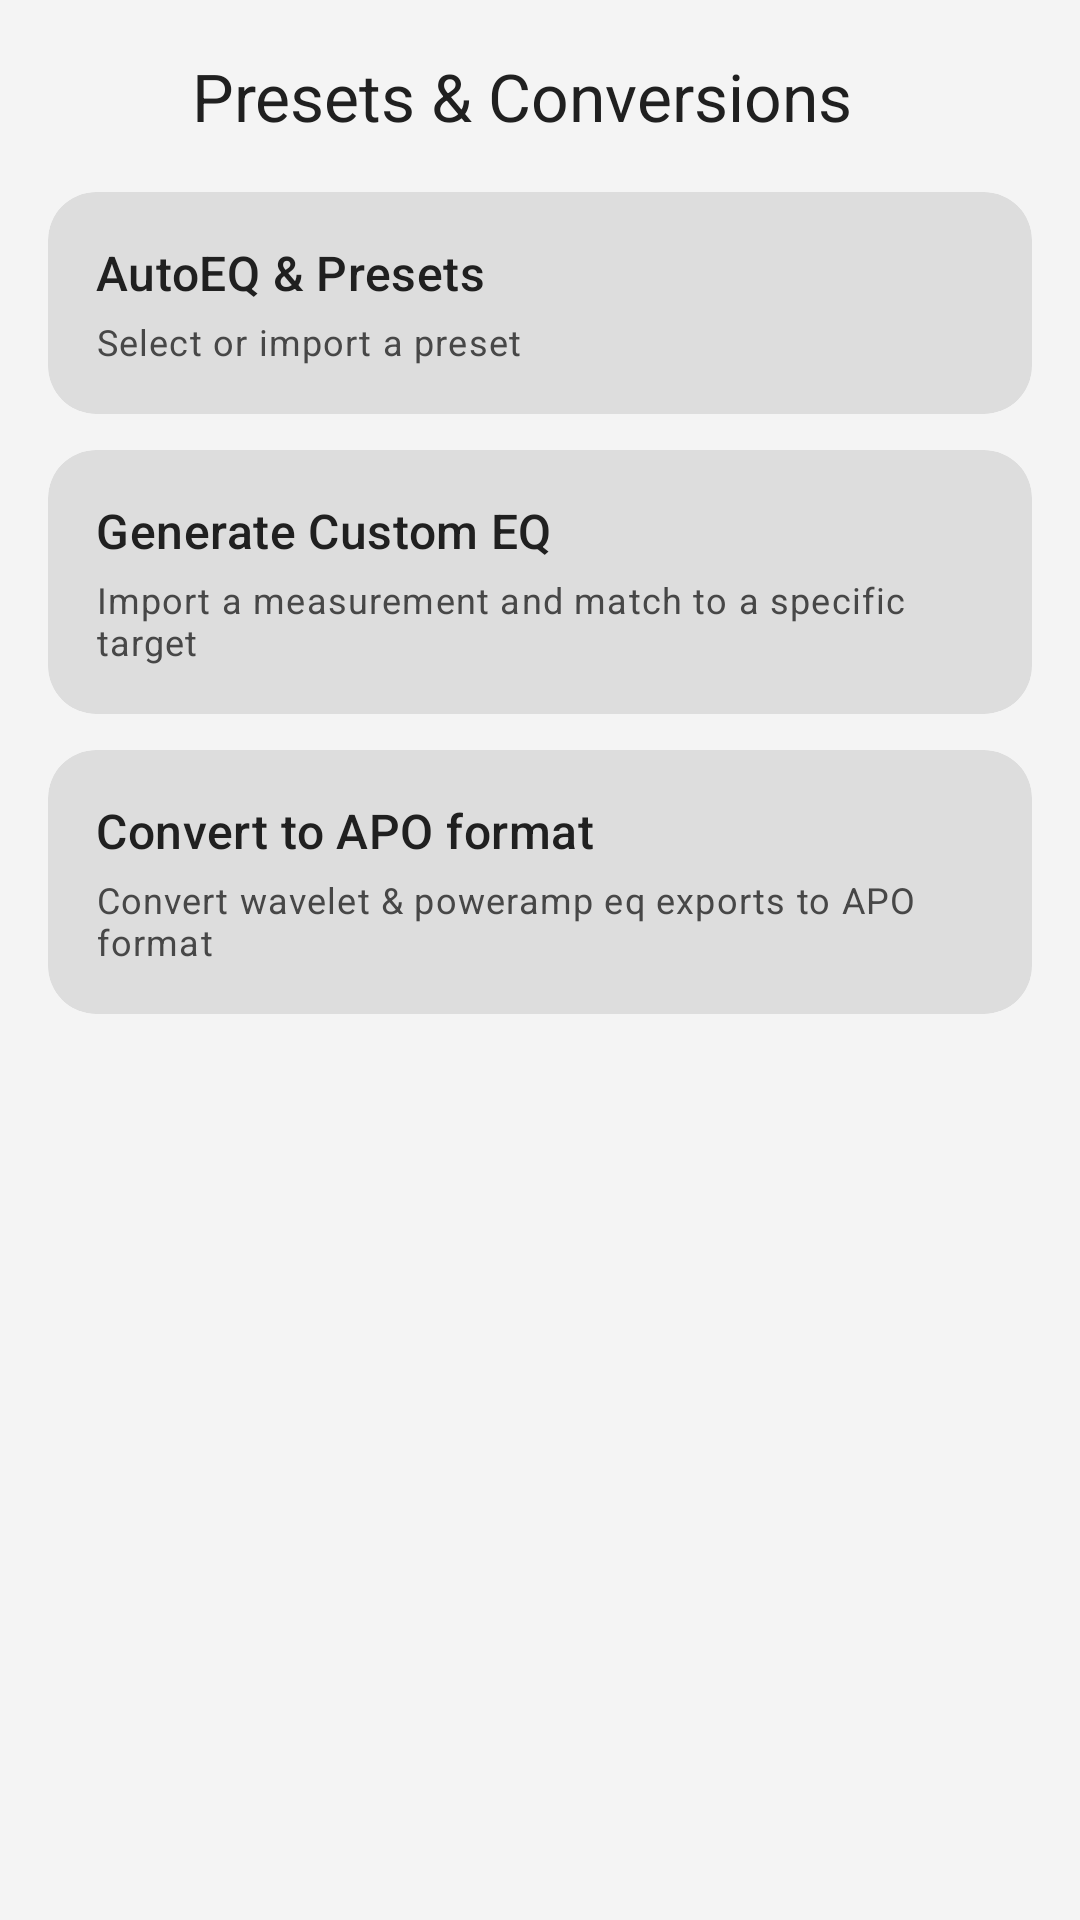

This screen was rendered from an Android layout file. Write that file and the resources it references.
<!-- AndroidManifest.xml: activity theme Theme.Equalizer314 -->
<!-- res/layout/activity_presets_conversions.xml -->
<?xml version="1.0" encoding="utf-8"?>
<LinearLayout xmlns:android="http://schemas.android.com/apk/res/android"
    xmlns:app="http://schemas.android.com/apk/res-auto"
    android:layout_width="match_parent"
    android:layout_height="match_parent"
    android:orientation="vertical"
    android:background="?attr/colorSurface"
    android:fitsSystemWindows="true">

    
    <LinearLayout
        android:layout_width="match_parent"
        android:layout_height="wrap_content"
        android:orientation="horizontal"
        android:gravity="center_vertical"
        android:paddingStart="8dp"
        android:paddingEnd="16dp"
        android:paddingTop="8dp"
        android:paddingBottom="8dp">

        <ImageButton
            android:id="@+id/presetsConvBackButton"
            android:layout_width="48dp"
            android:layout_height="48dp"
            android:src="@drawable/ic_arrow_back"
            android:background="?attr/selectableItemBackgroundBorderless"
            android:contentDescription="@string/action_back"
            app:tint="?attr/colorOnSurface" />

        <TextView
            android:layout_width="0dp"
            android:layout_height="wrap_content"
            android:layout_weight="1"
            android:text="Presets &amp; Conversions"
            android:textAppearance="@style/TextAppearance.Material3.TitleLarge"
            android:textColor="?attr/colorOnSurface"
            android:paddingStart="8dp" />
    </LinearLayout>

    <ScrollView
        android:layout_width="match_parent"
        android:layout_height="match_parent"
        android:scrollbars="none">

        <LinearLayout
            android:layout_width="match_parent"
            android:layout_height="wrap_content"
            android:orientation="vertical"
            android:paddingStart="16dp"
            android:paddingEnd="16dp"
            android:paddingBottom="16dp">

            
            <com.google.android.material.card.MaterialCardView
                android:id="@+id/autoEqCard"
                android:layout_width="match_parent"
                android:layout_height="wrap_content"
                android:layout_marginBottom="12dp"
                android:clickable="true"
                android:focusable="true"
                app:cardBackgroundColor="?attr/colorSurfaceContainerHigh"
                app:cardCornerRadius="16dp"
                app:cardElevation="0dp"
                app:strokeWidth="0dp">

                <LinearLayout
                    android:layout_width="match_parent"
                    android:layout_height="wrap_content"
                    android:orientation="vertical"
                    android:padding="16dp">

                    <TextView
                        android:layout_width="match_parent"
                        android:layout_height="wrap_content"
                        android:text="@string/title_autoeq_presets"
                        android:textAppearance="@style/TextAppearance.Material3.TitleMedium"
                        android:textColor="?attr/colorOnSurface" />

                    <TextView
                        android:id="@+id/autoEqStatusText"
                        android:layout_width="match_parent"
                        android:layout_height="wrap_content"
                        android:text="@string/status_select_or_import_preset"
                        android:textAppearance="@style/TextAppearance.Material3.BodySmall"
                        android:textColor="?attr/colorOnSurfaceVariant"
                        android:paddingTop="4dp" />
                </LinearLayout>
            </com.google.android.material.card.MaterialCardView>

            
            <com.google.android.material.card.MaterialCardView
                android:id="@+id/targetCard"
                android:layout_width="match_parent"
                android:layout_height="wrap_content"
                android:layout_marginBottom="12dp"
                android:clickable="true"
                android:focusable="true"
                app:cardBackgroundColor="?attr/colorSurfaceContainerHigh"
                app:cardCornerRadius="16dp"
                app:cardElevation="0dp"
                app:strokeWidth="0dp">

                <LinearLayout
                    android:layout_width="match_parent"
                    android:layout_height="wrap_content"
                    android:orientation="vertical"
                    android:padding="16dp">

                    <TextView
                        android:layout_width="match_parent"
                        android:layout_height="wrap_content"
                        android:text="@string/title_generate_custom_eq"
                        android:textAppearance="@style/TextAppearance.Material3.TitleMedium"
                        android:textColor="?attr/colorOnSurface" />

                    <TextView
                        android:id="@+id/targetStatusText"
                        android:layout_width="match_parent"
                        android:layout_height="wrap_content"
                        android:text="@string/status_import_measurement_match_target"
                        android:textAppearance="@style/TextAppearance.Material3.BodySmall"
                        android:textColor="?attr/colorOnSurfaceVariant"
                        android:paddingTop="4dp" />
                </LinearLayout>
            </com.google.android.material.card.MaterialCardView>

            
            <com.google.android.material.card.MaterialCardView
                android:id="@+id/convertToApoCard"
                android:layout_width="match_parent"
                android:layout_height="wrap_content"
                android:layout_marginBottom="12dp"
                android:clickable="true"
                android:focusable="true"
                app:cardBackgroundColor="?attr/colorSurfaceContainerHigh"
                app:cardCornerRadius="16dp"
                app:cardElevation="0dp"
                app:strokeWidth="0dp">

                <LinearLayout
                    android:layout_width="match_parent"
                    android:layout_height="wrap_content"
                    android:orientation="vertical"
                    android:padding="16dp">

                    <TextView
                        android:layout_width="match_parent"
                        android:layout_height="wrap_content"
                        android:text="@string/title_convert_to_apo"
                        android:textAppearance="@style/TextAppearance.Material3.TitleMedium"
                        android:textColor="?attr/colorOnSurface" />

                    <TextView
                        android:layout_width="match_parent"
                        android:layout_height="wrap_content"
                        android:text="Convert wavelet &amp; poweramp eq exports to APO format"
                        android:textAppearance="@style/TextAppearance.Material3.BodySmall"
                        android:textColor="?attr/colorOnSurfaceVariant"
                        android:paddingTop="4dp" />
                </LinearLayout>
            </com.google.android.material.card.MaterialCardView>

        </LinearLayout>
    </ScrollView>
</LinearLayout>
<!-- resources referenced by this layout -->
<resources>
  <string name="action_back">Back</string>
  <string name="status_import_measurement_match_target">Import a measurement and match to a specific target</string>
  <string name="status_select_or_import_preset">Select or import a preset</string>
  <string name="title_autoeq_presets">AutoEQ &amp; Presets</string>
  <string name="title_convert_to_apo">Convert to APO format</string>
  <string name="title_generate_custom_eq">Generate Custom EQ</string>
  <style name="Theme.Equalizer314" parent="Theme.Material3.DayNight.NoActionBar">
          
          <item name="colorPrimary">#FF585858</item>
          <item name="colorOnPrimary">#FFFFFFFF</item>
          <item name="colorPrimaryContainer">#FFC8C8C8</item>
          <item name="colorOnPrimaryContainer">#FF252525</item>
  
          
          <item name="colorSecondary">#FF696969</item>
          <item name="colorOnSecondary">#FFFFFFFF</item>
          <item name="colorSecondaryContainer">#FFCFCFCF</item>
          <item name="colorOnSecondaryContainer">#FF252525</item>
  
          
          <item name="colorTertiary">#FF474747</item>
          <item name="colorOnTertiary">#FFFFFFFF</item>
          <item name="colorTertiaryContainer">#FFC8C8C8</item>
          <item name="colorOnTertiaryContainer">#FF252525</item>
  
          
          <item name="colorSurface">#FFF4F4F4</item>
          <item name="colorOnSurface">#FF202020</item>
          <item name="colorSurfaceVariant">#FFE4E4E4</item>
          <item name="colorOnSurfaceVariant">#FF474747</item>
          <item name="colorSurfaceContainerLow">#FFECECEC</item>
          <item name="colorSurfaceContainer">#FFE6E6E6</item>
          <item name="colorSurfaceContainerHigh">#FFDDDDDD</item>
  
          
          <item name="colorOutline">#FFBEBEBE</item>
          <item name="colorOutlineVariant">#FFCFCFCF</item>
  
          
          <item name="android:statusBarColor">@android:color/transparent</item>
          <item name="android:navigationBarColor">@android:color/transparent</item>
          <item name="android:windowLightStatusBar">true</item>
      </style>
</resources>
